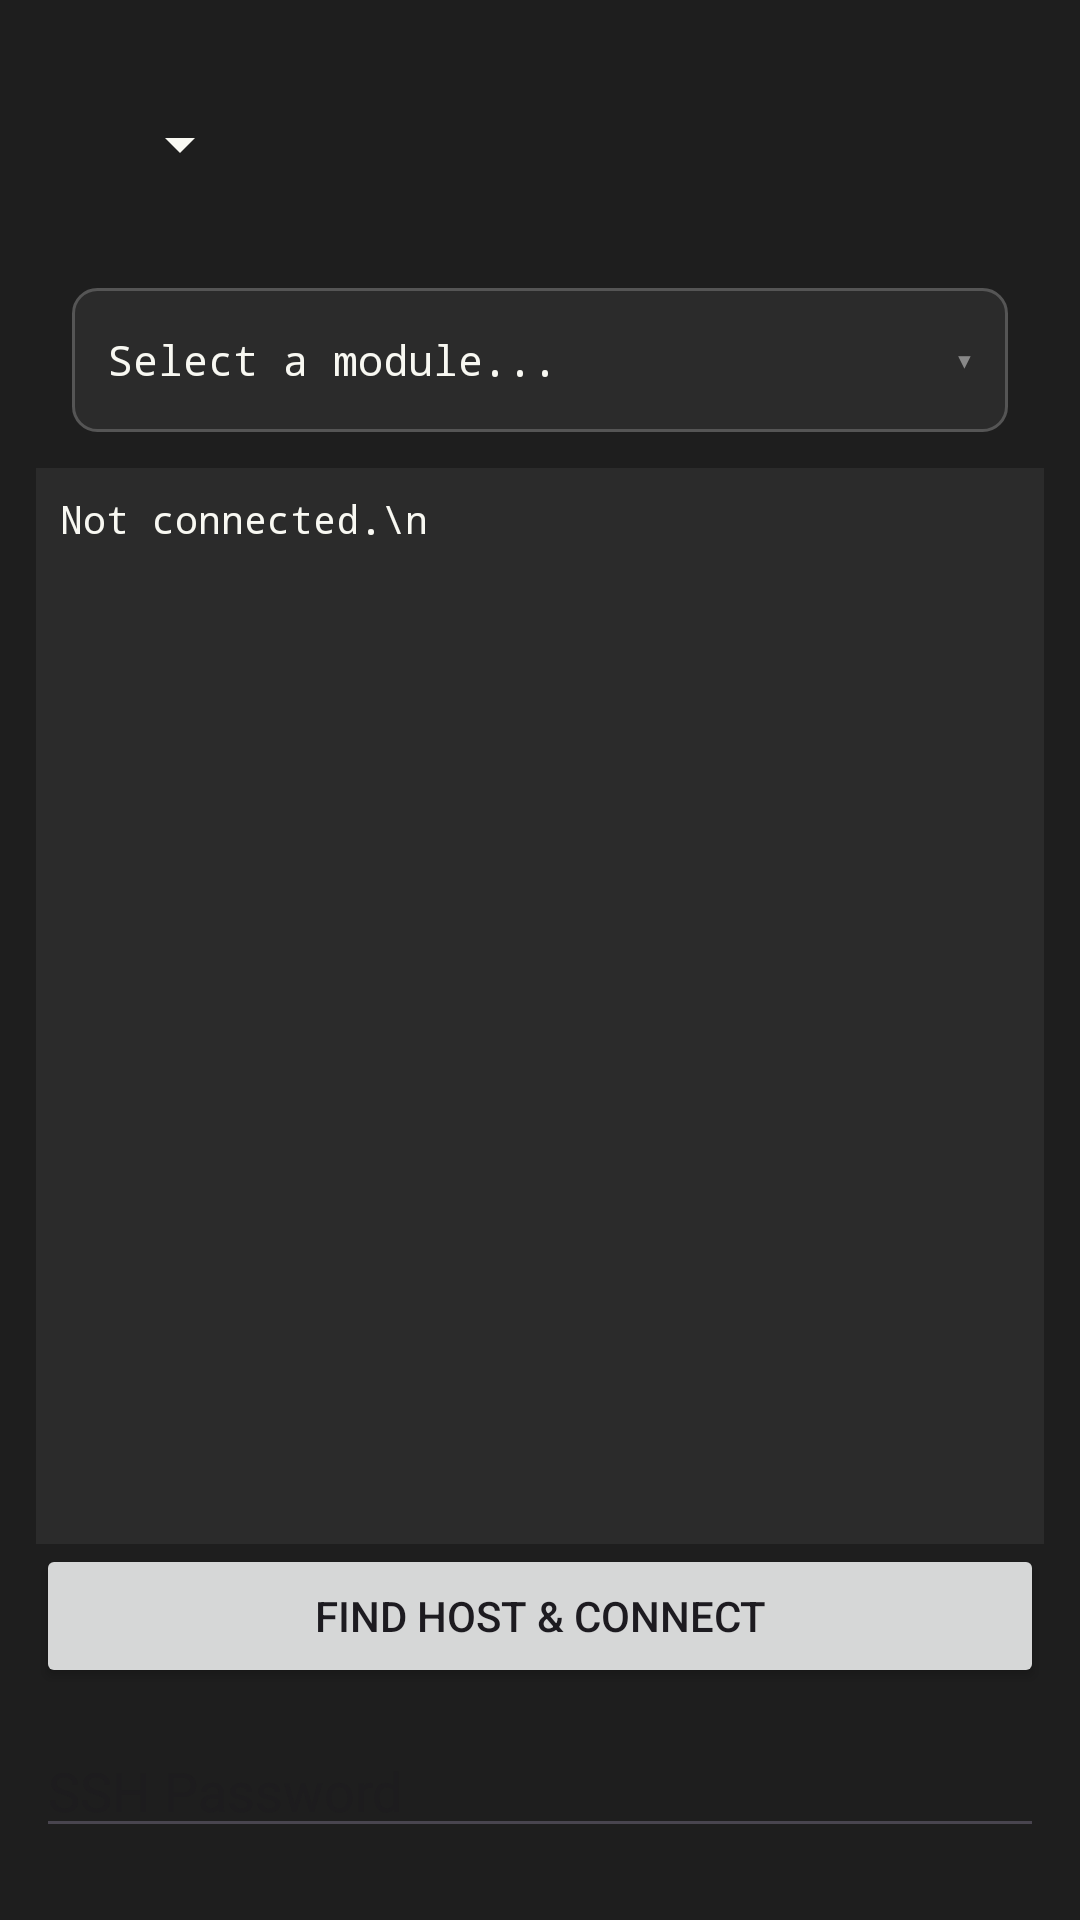

Layout XML and referenced resources for this Android screen:
<!-- AndroidManifest.xml: application theme Theme.Activator2 -->
<!-- res/layout/activity_modules.xml -->
<?xml version="1.0" encoding="utf-8"?>
<LinearLayout xmlns:android="http://schemas.android.com/apk/res/android"
    android:layout_width="match_parent"
    android:layout_height="match_parent"
    android:orientation="vertical"
    android:background="#1E1E1E"
    android:padding="12dp">
    
    <Spinner
        android:id="@+id/pageSpinner"
        android:layout_width="wrap_content"
        android:layout_height="wrap_content"
        android:layout_margin="24dp"
        android:backgroundTint="#F8F8F2"
        android:popupBackground="#2B2B2B" />

    
    <LinearLayout
        android:id="@+id/moduleSelector"
        android:layout_width="match_parent"
        android:layout_height="48dp"
        android:orientation="horizontal"
        android:background="@drawable/bg_dropdown"
        android:padding="12dp"
        android:gravity="center_vertical"
        android:clickable="true"
        android:focusable="true"
        android:layout_margin="12dp">

        <TextView
            android:id="@+id/tvModuleSelected"
            android:layout_width="0dp"
            android:layout_height="wrap_content"
            android:layout_weight="1"
            android:text="Select a module..."
            android:textColor="#F8F8F2"
            android:textSize="14sp"
            android:fontFamily="monospace" />

        <TextView
            android:id="@+id/tvChevron"
            android:layout_width="wrap_content"
            android:layout_height="wrap_content"
            android:text="▾"
            android:textColor="#888888"
            android:textSize="14sp" />

    </LinearLayout>

    
    <ScrollView
        android:id="@+id/scrollView"
        android:layout_width="match_parent"
        android:layout_height="0dp"
        android:layout_weight="1"
        android:background="#2B2B2B"
        android:padding="8dp">

        <TextView
            android:id="@+id/tvOutput"
            android:layout_width="match_parent"
            android:layout_height="wrap_content"
            android:fontFamily="monospace"
            android:textColor="#F8F8F2"
            android:textSize="13sp"
            android:text="Not connected.\n"/>

    </ScrollView>

    
    <SurfaceView
        android:id="@+id/arSurface"
        android:layout_width="1px"
        android:layout_height="1px"
        android:visibility="gone"/>

    
    <Button
        android:id="@+id/btnConnect"
        android:layout_width="match_parent"
        android:layout_height="wrap_content"
        android:text="Find Host &amp; Connect"
        android:layout_marginBottom="12dp"/>

    
    <EditText
        android:id="@+id/etPassword"
        android:layout_width="match_parent"
        android:layout_height="wrap_content"
        android:hint="SSH Password"
        android:inputType="textPassword"
        android:layout_marginBottom="12dp"/>

</LinearLayout>
<!-- resources referenced by this layout -->
<resources>
  <!-- drawable bg_dropdown (drawable) -->
  <?xml version="1.0" encoding="utf-8"?>
  <shape xmlns:android="http://schemas.android.com/apk/res/android">
      <solid android:color="#2B2B2B" />
      <stroke android:width="1dp" android:color="#555555" />
      <corners android:radius="8dp" />
  </shape>
  <style name="Theme.Activator2" parent="Base.Theme.Activator2" />
  <style name="Base.Theme.Activator2" parent="Theme.Material3.DayNight.NoActionBar">
          
          
      </style>
</resources>
